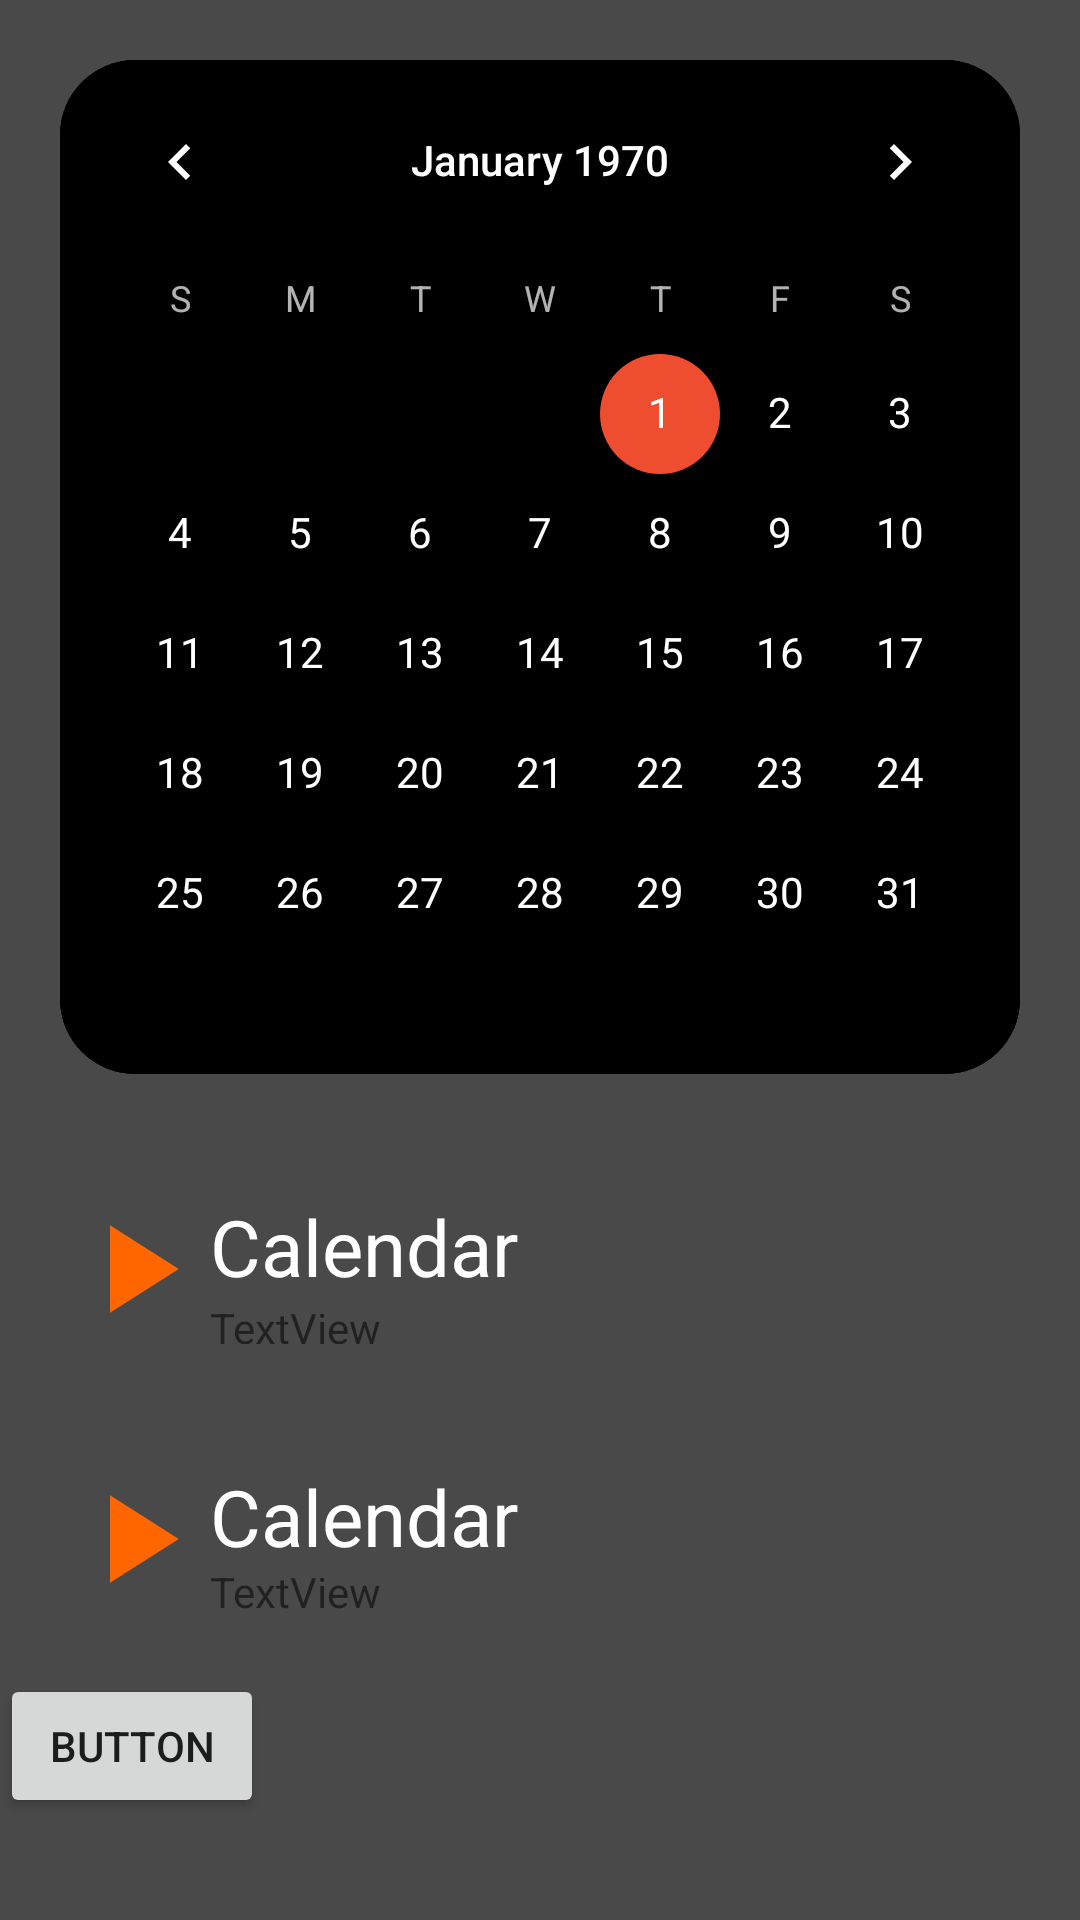

The Android layout XML behind this screen, and the referenced resources:
<!-- AndroidManifest.xml: application theme Theme.Mad_project -->
<!-- res/layout/fragment_buyer_calendar.xml -->
<?xml version="1.0" encoding="utf-8"?>
<RelativeLayout xmlns:android="http://schemas.android.com/apk/res/android"
    xmlns:app="http://schemas.android.com/apk/res-auto"
    xmlns:tools="http://schemas.android.com/tools"
    android:layout_width="match_parent"
    android:layout_height="match_parent"
    android:background="#494949"
    tools:context=".fragments.BuyerCalendarFragment">


    <LinearLayout
        android:layout_width="match_parent"
        android:layout_height="match_parent"
        android:orientation="vertical">

        <CalendarView
            android:id="@+id/calendarView"
            android:layout_width="match_parent"
            android:layout_height="wrap_content"
            android:layout_margin="20dp"
            android:layout_marginTop="30dp"
            android:background="@drawable/round_calender"
            android:backgroundTint="@color/black"
            android:dateTextAppearance="@style/CalenderViewDateCustomText"
            android:theme="@style/CalenderViewCustom" />

        <LinearLayout
            android:layout_width="wrap_content"
            android:layout_height="wrap_content"
            android:layout_margin="20dp"
            android:orientation="horizontal">

            <ImageView
                android:id="@+id/imageView2"
                android:layout_width="50dp"
                android:layout_height="50dp"
                android:src="@drawable/ic_shoppee_calender_arrow" />

            <LinearLayout
                android:layout_width="match_parent"
                android:layout_height="match_parent"
                android:orientation="vertical">

                <TextView
                    android:id="@+id/textVieww"
                    android:layout_width="wrap_content"
                    android:layout_height="wrap_content"
                    android:layout_centerInParent="true"
                    android:text="Calendar"
                    android:textColor="#ffFFff"
                    android:textSize="26sp" />

                <TextView
                    android:id="@+id/textView2"
                    android:layout_width="match_parent"
                    android:layout_height="wrap_content"
                    android:text="TextView" />
            </LinearLayout>

        </LinearLayout>

        <LinearLayout
            android:layout_width="wrap_content"
            android:layout_height="wrap_content"
            android:layout_margin="20dp"
            android:orientation="horizontal">

            <ImageView
                android:id="@+id/imageView3"
                android:layout_width="50dp"
                android:layout_height="50dp"
                android:layout_weight="1"
                android:src="@drawable/ic_shoppee_calender_arrow" />

            <LinearLayout
                android:layout_width="match_parent"
                android:layout_height="match_parent"
                android:layout_weight="1"
                android:orientation="vertical">

                <TextView
                    android:id="@+id/textVieww2"
                    android:layout_width="wrap_content"
                    android:layout_height="wrap_content"
                    android:layout_centerInParent="true"
                    android:layout_weight="1"
                    android:text="Calendar"
                    android:textColor="#ffFFff"
                    android:textSize="26sp" />

                <TextView
                    android:id="@+id/textView3"
                    android:layout_width="wrap_content"
                    android:layout_height="wrap_content"
                    android:layout_weight="1"
                    android:text="TextView" />
            </LinearLayout>

        </LinearLayout>

        <Button
            android:id="@+id/calendar_button"
            android:layout_width="wrap_content"
            android:layout_height="wrap_content"
            android:onClick="test"
            android:text="Button"

            />

    </LinearLayout>

</RelativeLayout>
<!-- resources referenced by this layout -->
<resources>
  <color name="black">#FF000000</color>
  <!-- drawable ic_shoppee_calender_arrow (drawable-v24) -->
  <vector android:height="24dp" android:tint="#FF6600"
      android:viewportHeight="24" android:viewportWidth="24"
      android:width="24dp" xmlns:android="http://schemas.android.com/apk/res/android">
      <path android:fillColor="@android:color/white" android:pathData="M8,5v14l11,-7z"/>
  </vector>
  <!-- drawable round_calender (drawable) -->
  <?xml version="1.0" encoding="utf-8"?>
  <shape xmlns:android="http://schemas.android.com/apk/res/android"
  android:shape="rectangle"
  android:padding="10dp">
  <solid android:color="#D3D3D0"
      />
  <corners
      android:bottomRightRadius="25dp"
      android:bottomLeftRadius="25dp"
      android:topLeftRadius="25dp"
      android:topRightRadius="25dp" />
  </shape>
  <style name="CalenderViewCustom" parent="Theme.AppCompat">
          <item name="colorAccent">@color/shoppee_color</item>
          <item name="colorPrimary">@color/white</item>
      </style>
  <style name="CalenderViewDateCustomText" parent="android:TextAppearance.DeviceDefault.Small">
          <item name="android:textColor">@color/white</item>
          <item name="android:weekNumberColor">@color/red</item>
      </style>
  <style name="Theme.Mad_project" parent="Theme.MaterialComponents.DayNight.DarkActionBar">
          
          <item name="colorPrimary">@color/purple_500</item>
          <item name="colorPrimaryVariant">@color/purple_700</item>
          <item name="colorOnPrimary">@color/white</item>
          
          <item name="colorSecondary">@color/teal_200</item>
          <item name="colorSecondaryVariant">@color/teal_700</item>
          <item name="colorOnSecondary">@color/black</item>
          
          <item name="android:statusBarColor" tools:targetApi="l">?attr/colorPrimaryVariant</item>
          
      </style>
  <color name="shoppee_color">#EE4D30</color>
  <color name="white">#FFFFFFFF</color>
  <color name="red"> #FF0000</color>
  <color name="purple_500">#FF6200EE</color>
  <color name="purple_700">#FF3700B3</color>
  <color name="teal_200">#FF03DAC5</color>
  <color name="teal_700">#FF018786</color>
</resources>
